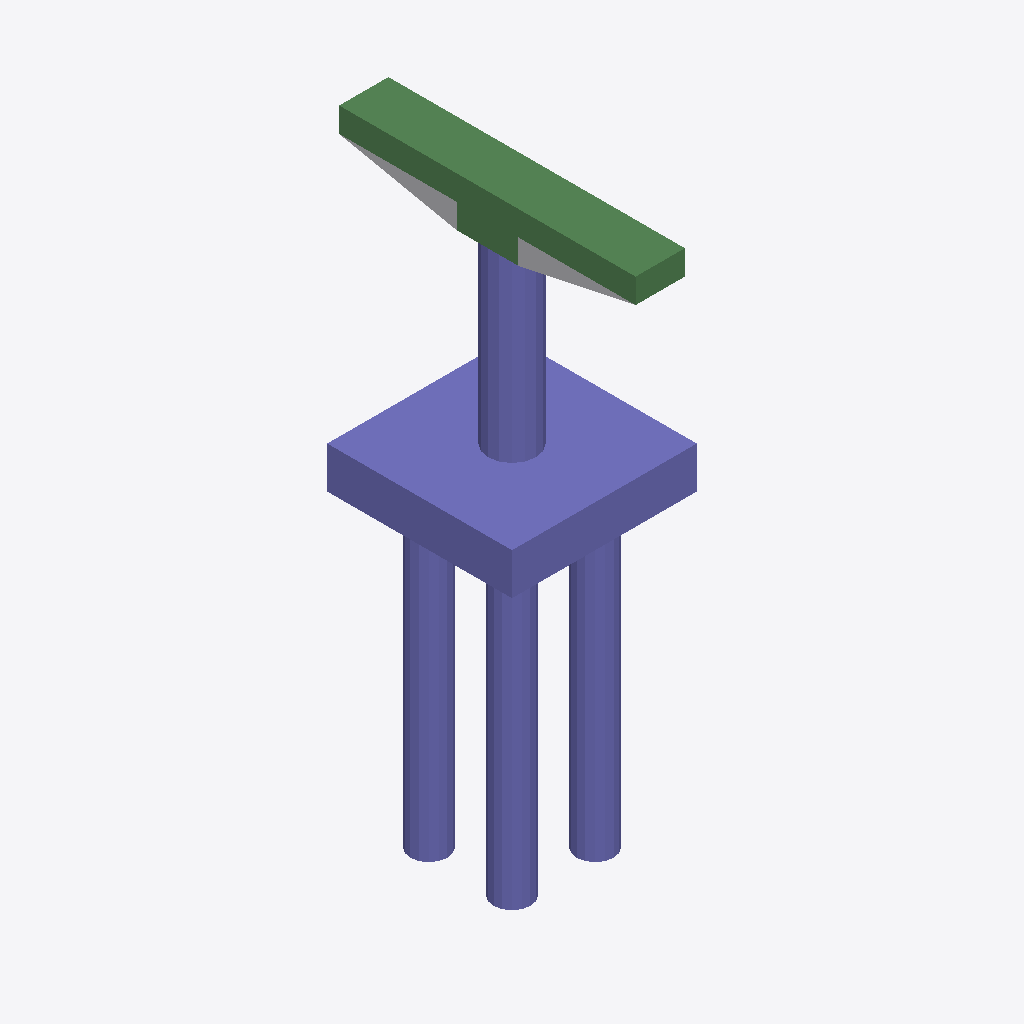
Isometric view of an IFC building model (IFC-SPF (STEP), schema IFC4, length unit foot), seen from the south-west, elements coloured by IFC class: 30 columns (violet), 8 beams (green), 1 other element (light grey).
Extent 6.0 m × 9.6 m × 18.9 m (x, y, z). Storeys (2): L1 at 0.00 m; L2 at 2.90 m. Elements (52): 43 IfcColumn, 8 IfcBeam, 1 IfcBuildingElementProxy.

HEADER;
FILE_DESCRIPTION(('ViewDefinition [ReferenceView_V1.2]','RevitIdentifiers [ContentGUID: a8c54edc-fcae-4da9-a9fd-38e08c98ad4c, VersionGUID: 23db16fc-6171-44d8-8c55-ed068a5cb4e4, NumberOfSaves: 0]','CoordinateReference [CoordinateBase: Shared Coordinates]','ExchangeRequirement [Structural]'),'2;1');
FILE_NAME('D_20_3L_NF_P_Sub_updated.ifc','2026-06-13T14:31:21+05:30',(''),(''),'ODA SDAI 25.12','Autodesk - Revit 27.0.20.10 (ENU) - 27.0.20.10','');
FILE_SCHEMA(('IFC4'));
ENDSEC;
DATA;
#27=IFCPROJECT('2enKxS$AvDgQdzEE1pPrAy',#6,'Project Number',$,$,'Project Name','Project Status',(#22),#2458);
#41=IFCSITE('2enKxS$AvDgQdzEE1pPrA_',#6,'The site:1246177',$,$,#40,$,$,.ELEMENT.,(42,21,31,401672),(-71,-3,-24,-345703),0.0,$,$);
#31=IFCBUILDING('2enKxS$AvDgQdzEE1pPrAz',#6,'Building Name',$,$,#30,$,'Building Name',.ELEMENT.,$,$,#28);
#34=IFCBUILDINGSTOREY('2JF4e6axWHqu3u0C1FZlmi',#6,'L1',$,$,#33,$,'L1',.ELEMENT.,0.0);
#38=IFCBUILDINGSTOREY('1ZGO8hrFCHqw0v0026FpFv',#6,'L2',$,$,#37,$,'L2',.ELEMENT.,9.499999999999634);
#1043=IFCCOLUMN('0ZsnRyON54s8nLxGQAJxSS',#6,'Column#61',$,$,#1042,#1039,'1246200',.NOTDEFINED.);
#1607=IFCCOLUMN('0ZsnRyON54s8nLxGQAJx3W',#6,'Column#9',$,$,#1606,#1603,'1246212',.NOTDEFINED.);
#386=IFCBEAM('0ZsnRyON54s8nLxGQAJxSD',#6,'Beam#55',$,$,#385,#382,'1246185',.NOTDEFINED.);
#973=IFCBEAM('0ZsnRyON54s8nLxGQAJxSI',#6,'Beam#58',$,$,#972,#969,'1246198',.NOTDEFINED.);
#1231=IFCCOLUMN('0ZsnRyON54s8nLxGQAJxSO',#6,'Column#60',$,$,#1230,#1227,'1246204',.NOTDEFINED.);
#938=IFCBEAM('0ZsnRyON54s8nLxGQAJxSH',#6,'Beam#53',$,$,#937,#934,'1246197',.NOTDEFINED.);
#2241=IFCBEAM('0ZsnRyON54s8nLxGQAJx3s',#6,'Beam#52',$,$,#2240,#2237,'1246226',.NOTDEFINED.);
#76=IFCBUILDINGELEMENTPROXY('0ZsnRyON54s8nLxGQAJxPX',#6,'Structural Framing 1:Structural Framing 1:1245829',$,$,#75,#73,'1245829',.NOTDEFINED.);
#257=IFCBEAM('0ZsnRyON54s8nLxGQAJxS2',#6,'Beam#59',$,$,#256,#253,'1246182',.NOTDEFINED.);
#175=IFCCOLUMN('0ZsnRyON54s8nLxGQAJxS0',#6,'Column#33',$,$,#174,#171,'1246180',.NOTDEFINED.);
#351=IFCCOLUMN('0ZsnRyON54s8nLxGQAJxSC',#6,'Column#25',$,$,#350,#347,'1246184',.NOTDEFINED.);
#1654=IFCCOLUMN('0ZsnRyON54s8nLxGQAJx3X',#6,'Column#44',$,$,#1653,#1650,'1246213',.NOTDEFINED.);
#2065=IFCCOLUMN('0ZsnRyON54s8nLxGQAJx3g',#6,'Column#46',$,$,#2064,#2061,'1246222',.NOTDEFINED.);
#222=IFCCOLUMN('0ZsnRyON54s8nLxGQAJxS1',#6,'Column#38',$,$,#221,#218,'1246181',.NOTDEFINED.);
#433=IFCCOLUMN('0ZsnRyON54s8nLxGQAJxSE',#6,'Column#41',$,$,#432,#429,'1246186',.NOTDEFINED.);
#715=IFCCOLUMN('0ZsnRyON54s8nLxGQAJxSK',#6,'Column#26',$,$,#714,#711,'1246192',.NOTDEFINED.);
#1278=IFCCOLUMN('0ZsnRyON54s8nLxGQAJxSP',#6,'Column#36',$,$,#1277,#1274,'1246205',.NOTDEFINED.);
#1513=IFCCOLUMN('0ZsnRyON54s8nLxGQAJx3c',#6,'Column#45',$,$,#1512,#1509,'1246210',.NOTDEFINED.);
#1560=IFCCOLUMN('0ZsnRyON54s8nLxGQAJx3d',#6,'Column#24',$,$,#1559,#1556,'1246211',.NOTDEFINED.);
#1924=IFCCOLUMN('0ZsnRyON54s8nLxGQAJx3l',#6,'Column#49',$,$,#1923,#1920,'1246219',.NOTDEFINED.);
#809=IFCCOLUMN('0ZsnRyON54s8nLxGQAJxSM',#6,'Column#32',$,$,#808,#805,'1246194',.NOTDEFINED.);
#1184=IFCCOLUMN('0ZsnRyON54s8nLxGQAJxSV',#6,'Column#34',$,$,#1183,#1180,'1246203',.NOTDEFINED.);
#1466=IFCCOLUMN('0ZsnRyON54s8nLxGQAJx3b',#6,'Column#30',$,$,#1465,#1462,'1246209',.NOTDEFINED.);
#1830=IFCCOLUMN('0ZsnRyON54s8nLxGQAJx3j',#6,'Column#28',$,$,#1829,#1826,'1246217',.NOTDEFINED.);
#527=IFCCOLUMN('0ZsnRyON54s8nLxGQAJxS8',#6,'Column#42',$,$,#526,#523,'1246188',.NOTDEFINED.);
#1748=IFCCOLUMN('0ZsnRyON54s8nLxGQAJx3Z',#6,'Column#21',$,$,#1747,#1744,'1246215',.NOTDEFINED.);
#2112=IFCCOLUMN('0ZsnRyON54s8nLxGQAJx3h',#6,'Column#40',$,$,#2111,#2108,'1246223',.NOTDEFINED.);
#621=IFCCOLUMN('0ZsnRyON54s8nLxGQAJxSA',#6,'Column#22',$,$,#620,#617,'1246190',.NOTDEFINED.);
#856=IFCCOLUMN('0ZsnRyON54s8nLxGQAJxSN',#6,'Column#20',$,$,#855,#852,'1246195',.NOTDEFINED.);
#762=IFCCOLUMN('0ZsnRyON54s8nLxGQAJxSL',#6,'Column#37',$,$,#761,#758,'1246193',.NOTDEFINED.);
#1137=IFCCOLUMN('0ZsnRyON54s8nLxGQAJxSU',#6,'Column#29',$,$,#1136,#1133,'1246202',.NOTDEFINED.);
#1372=IFCCOLUMN('0ZsnRyON54s8nLxGQAJxSR',#6,'Column#48',$,$,#1371,#1368,'1246207',.NOTDEFINED.);
#1419=IFCCOLUMN('0ZsnRyON54s8nLxGQAJx3a',#6,'Column#50',$,$,#1418,#1415,'1246208',.NOTDEFINED.);
#903=IFCCOLUMN('0ZsnRyON54s8nLxGQAJxSG',#6,'Column#17',$,$,#902,#899,'1246196',.NOTDEFINED.);
#1008=IFCBEAM('0ZsnRyON54s8nLxGQAJxSJ',#6,'Beam#56',$,$,#1007,#1004,'1246199',.NOTDEFINED.);
#1877=IFCCOLUMN('0ZsnRyON54s8nLxGQAJx3k',#6,'Column#18',$,$,#1876,#1873,'1246218',.NOTDEFINED.);
#2206=IFCCOLUMN('0ZsnRyON54s8nLxGQAJx3r',#6,'Column#16',$,$,#2205,#2202,'1246225',.NOTDEFINED.);
#2370=IFCBEAM('0ZsnRyON54s8nLxGQAJx3n',#6,'Beam#54',$,$,#2369,#2366,'1246229',.NOTDEFINED.);
#1783=IFCBEAM('0ZsnRyON54s8nLxGQAJx3i',#6,'Beam#57',$,$,#1782,#1779,'1246216',.NOTDEFINED.);
ENDSEC;
